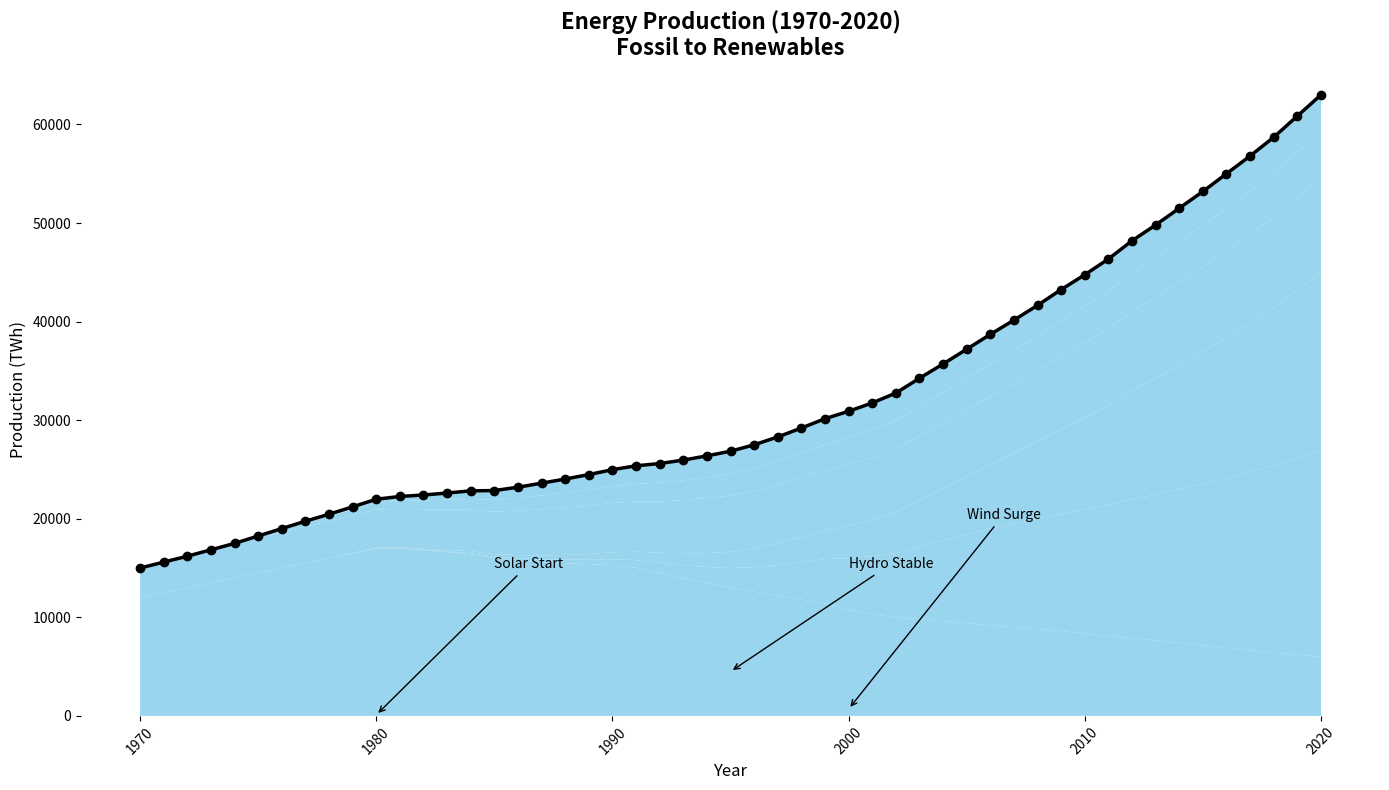

Source code (Python):
import matplotlib.pyplot as plt
import numpy as np

years = np.arange(1970, 2021)
fossil_fuels = np.array([12000, 12500, 13000, 13500, 14000, 14500, 15000, 15500, 16000, 16500,
                         17000, 17000, 16800, 16600, 16400, 16000, 15800, 15600, 15500, 15400,
                         15300, 15000, 14500, 14000, 13500, 13000, 12600, 12200, 11800, 11400,
                         10800, 10300, 10000, 9800, 9600, 9400, 9200, 9000, 8800, 8600,
                         8350, 8100, 7900, 7650, 7400, 7150, 6900, 6650, 6400, 6200, 6000])
solar = np.array([0, 0, 0, 0, 0, 0, 0, 0, 0, 10,
                  20, 30, 50, 70, 100, 150, 200, 270, 350, 450,
                  600, 800, 1050, 1300, 1600, 2000, 2500, 3100, 3800, 4500,
                  5200, 5900, 6500, 7400, 8200, 9000, 9800, 10500, 11200, 11900,
                  12600, 13300, 14100, 14800, 15600, 16400, 17200, 18100, 19000, 20000, 21000])
wind = np.array([0, 0, 0, 0, 0, 0, 0, 0, 0, 20,
                 50, 80, 110, 160, 210, 260, 320, 400, 480, 580,
                 700, 850, 1000, 1200, 1400, 1650, 1900, 2200, 2550, 2900,
                 3300, 3700, 4150, 4700, 5300, 5900, 6500, 7150, 7850, 8600,
                 9300, 10100, 11000, 11800, 12600, 13400, 14300, 15100, 16000, 17000, 18000])
hydro = np.array([3000, 3100, 3200, 3300, 3400, 3500, 3600, 3700, 3750, 3800,
                  3850, 3900, 4000, 4100, 4200, 4300, 4500, 4700, 4800, 4900,
                  5000, 5100, 5200, 5400, 5600, 5700, 5800, 5900, 6000, 6100,
                  6200, 6300, 6400, 6500, 6600, 6750, 6900, 7050, 7200, 7400,
                  7600, 7800, 8000, 8200, 8400, 8600, 8800, 9000, 9200, 9400, 9600])
nuclear = np.array([0, 0, 0, 50, 100, 200, 300, 400, 500, 600,
                    700, 800, 900, 1000, 1100, 1200, 1300, 1400, 1500, 1600,
                    1700, 1800, 1900, 2000, 2100, 2200, 2300, 2400, 2500, 2600,
                    2700, 2800, 2900, 3000, 3100, 3200, 3300, 3400, 3500, 3600,
                    3700, 3800, 3900, 4000, 4100, 4200, 4300, 4400, 4500, 4600, 4700])
geothermal = np.array([0, 0, 0, 0, 0, 50, 100, 150, 210, 280,
                       360, 450, 550, 680, 820, 950, 1080, 1240, 1400, 1550,
                       1680, 1820, 1950, 2050, 2180, 2300, 2400, 2500, 2550, 2650,
                       2700, 2750, 2800, 2850, 2900, 2950, 3000, 3050, 3100, 3150,
                       3200, 3250, 3300, 3350, 3400, 3450, 3500, 3550, 3600, 3650, 3700])

energy_data = np.row_stack([fossil_fuels, solar, wind, hydro, nuclear, geothermal])

fig, ax = plt.subplots(figsize=(14, 8))

colors = ['#87CEEB']
ax.stackplot(years, energy_data, colors=colors * 6, alpha=0.85)

total_energy = energy_data.sum(axis=0)
ax.plot(years, total_energy, color='black', linewidth=2.5, marker='o')

ax.set_title("Energy Production (1970-2020)\nFossil to Renewables", fontsize=16, fontweight='bold')
ax.set_xlabel('Year', fontsize=12)
ax.set_ylabel('Production (TWh)', fontsize=12)

ax.spines['top'].set_visible(False)
ax.spines['right'].set_visible(False)
ax.spines['left'].set_visible(False)
ax.spines['bottom'].set_visible(False)

ax.annotate('Solar Start', xy=(1980, 100), xytext=(1985, 15000),
            arrowprops=dict(facecolor='black', arrowstyle='->'), fontsize=10)
ax.annotate('Wind Surge', xy=(2000, 700), xytext=(2005, 20000),
            arrowprops=dict(facecolor='black', arrowstyle='->'), fontsize=10)
ax.annotate('Hydro Stable', xy=(1995, 4500), xytext=(2000, 15000),
            arrowprops=dict(facecolor='black', arrowstyle='->'), fontsize=10)

plt.xticks(rotation=45)
plt.tight_layout()

plt.show()
